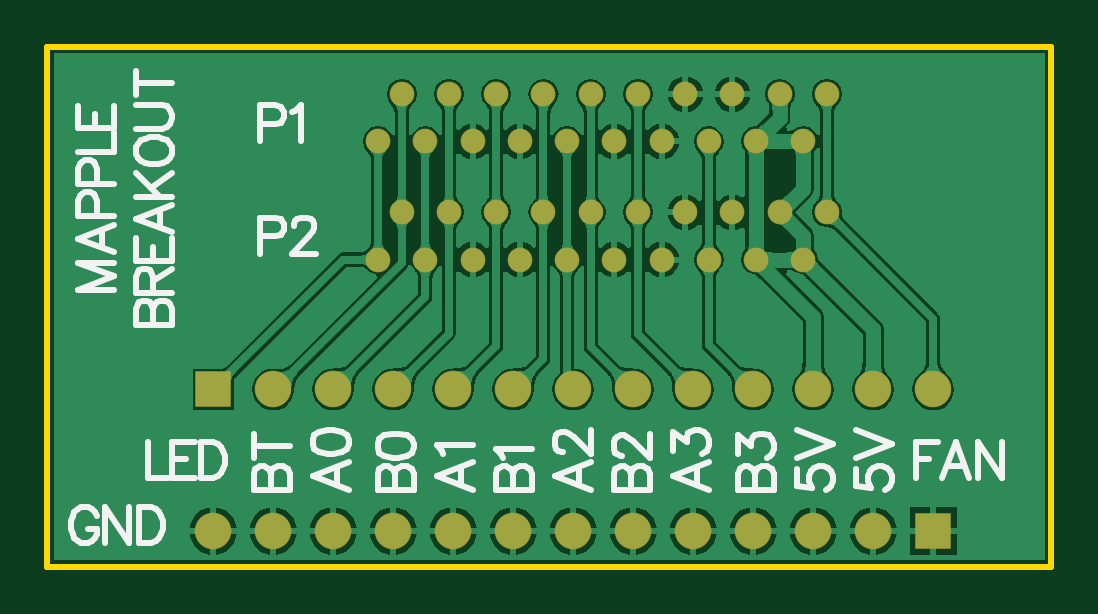
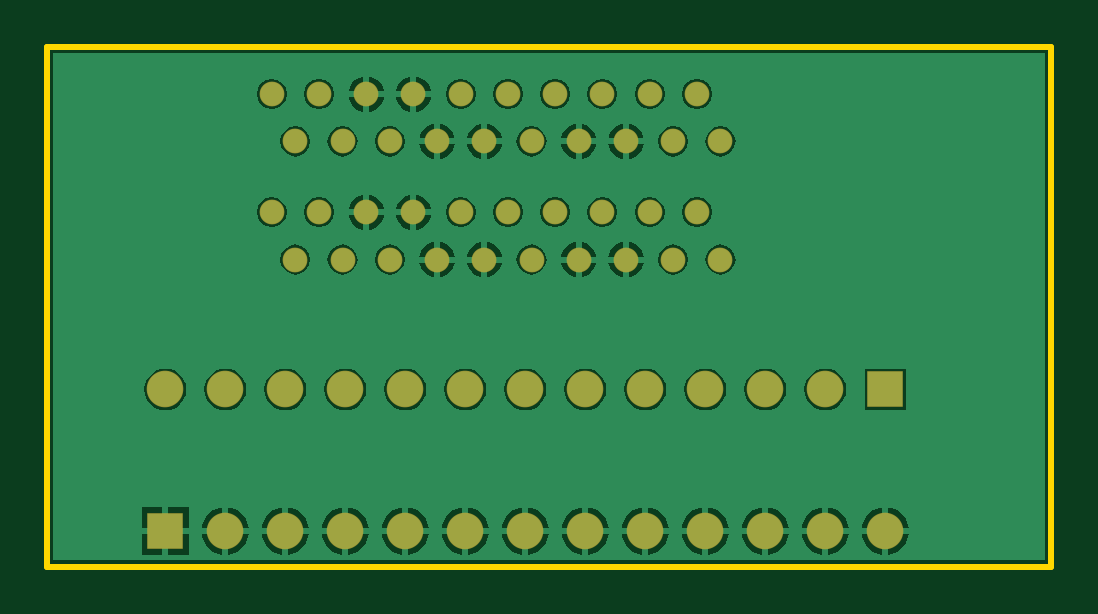
Circuit board: 6 layer files. Board 42.5 x 22.0 mm.
- bottom_copper: MapleBreakout.GBL (32715 bytes)
- bottom_mask: MapleBreakout.GBS (1648 bytes)
- outline: MapleBreakout.GKO (248 bytes)
- top_copper: MapleBreakout.GTL (67048 bytes)
- top_silk: MapleBreakout.GTO (8376 bytes)
- top_mask: MapleBreakout.GTS (1647 bytes)

=== bottom_copper: MapleBreakout.GBL (32715 bytes, source omitted) ===
=== bottom_mask: MapleBreakout.GBS ===
G04*
G04 #@! TF.GenerationSoftware,Altium Limited,Altium Designer,19.1.8 (144)*
G04*
G04 Layer_Color=16711935*
%FSLAX44Y44*%
%MOMM*%
G71*
G01*
G75*
%ADD11R,1.5508X1.5508*%
%ADD12C,1.5508*%
%ADD13C,1.0508*%
D11*
X375000Y15000D02*
D03*
X70200Y75000D02*
D03*
D12*
X349600Y15000D02*
D03*
X324200D02*
D03*
X298800D02*
D03*
X273400D02*
D03*
X248000D02*
D03*
X222600D02*
D03*
X197200D02*
D03*
X171800D02*
D03*
X146400D02*
D03*
X121000D02*
D03*
X95600D02*
D03*
X70200D02*
D03*
X95600Y75000D02*
D03*
X121000D02*
D03*
X146400D02*
D03*
X171800D02*
D03*
X197200D02*
D03*
X222600D02*
D03*
X248000D02*
D03*
X273400D02*
D03*
X298800D02*
D03*
X324200D02*
D03*
X349600D02*
D03*
X375000D02*
D03*
D13*
X320000Y130000D02*
D03*
X310000Y150000D02*
D03*
X300000Y130000D02*
D03*
X290000Y150000D02*
D03*
X280000Y130000D02*
D03*
X270000Y150000D02*
D03*
X260000Y130000D02*
D03*
X250000Y150000D02*
D03*
X240000Y130000D02*
D03*
X230000Y150000D02*
D03*
X220000Y130000D02*
D03*
X210000Y150000D02*
D03*
X200000Y130000D02*
D03*
X190000Y150000D02*
D03*
X180000Y130000D02*
D03*
X170000Y150000D02*
D03*
X160000Y130000D02*
D03*
X150000Y150000D02*
D03*
X140000Y130000D02*
D03*
X330000Y150000D02*
D03*
X320000Y180000D02*
D03*
X310000Y200000D02*
D03*
X300000Y180000D02*
D03*
X290000Y200000D02*
D03*
X280000Y180000D02*
D03*
X270000Y200000D02*
D03*
X260000Y180000D02*
D03*
X250000Y200000D02*
D03*
X240000Y180000D02*
D03*
X230000Y200000D02*
D03*
X220000Y180000D02*
D03*
X210000Y200000D02*
D03*
X200000Y180000D02*
D03*
X190000Y200000D02*
D03*
X180000Y180000D02*
D03*
X170000Y200000D02*
D03*
X160000Y180000D02*
D03*
X150000Y200000D02*
D03*
X140000Y180000D02*
D03*
X330000Y200000D02*
D03*
M02*

=== outline: MapleBreakout.GKO ===
G04*
G04 #@! TF.GenerationSoftware,Altium Limited,Altium Designer,19.1.8 (144)*
G04*
G04 Layer_Color=16711935*
%FSLAX44Y44*%
%MOMM*%
G71*
G01*
G75*
%ADD10C,0.2540*%
D10*
X0Y0D02*
X425000D01*
Y220000D01*
X0D02*
X425000D01*
X0Y0D02*
Y220000D01*
M02*

=== top_copper: MapleBreakout.GTL (67048 bytes, source omitted) ===
=== top_silk: MapleBreakout.GTO (8376 bytes, source omitted) ===
=== top_mask: MapleBreakout.GTS ===
G04*
G04 #@! TF.GenerationSoftware,Altium Limited,Altium Designer,19.1.8 (144)*
G04*
G04 Layer_Color=8388736*
%FSLAX44Y44*%
%MOMM*%
G71*
G01*
G75*
%ADD11R,1.5508X1.5508*%
%ADD12C,1.5508*%
%ADD13C,1.0508*%
D11*
X375000Y15000D02*
D03*
X70200Y75000D02*
D03*
D12*
X349600Y15000D02*
D03*
X324200D02*
D03*
X298800D02*
D03*
X273400D02*
D03*
X248000D02*
D03*
X222600D02*
D03*
X197200D02*
D03*
X171800D02*
D03*
X146400D02*
D03*
X121000D02*
D03*
X95600D02*
D03*
X70200D02*
D03*
X95600Y75000D02*
D03*
X121000D02*
D03*
X146400D02*
D03*
X171800D02*
D03*
X197200D02*
D03*
X222600D02*
D03*
X248000D02*
D03*
X273400D02*
D03*
X298800D02*
D03*
X324200D02*
D03*
X349600D02*
D03*
X375000D02*
D03*
D13*
X320000Y130000D02*
D03*
X310000Y150000D02*
D03*
X300000Y130000D02*
D03*
X290000Y150000D02*
D03*
X280000Y130000D02*
D03*
X270000Y150000D02*
D03*
X260000Y130000D02*
D03*
X250000Y150000D02*
D03*
X240000Y130000D02*
D03*
X230000Y150000D02*
D03*
X220000Y130000D02*
D03*
X210000Y150000D02*
D03*
X200000Y130000D02*
D03*
X190000Y150000D02*
D03*
X180000Y130000D02*
D03*
X170000Y150000D02*
D03*
X160000Y130000D02*
D03*
X150000Y150000D02*
D03*
X140000Y130000D02*
D03*
X330000Y150000D02*
D03*
X320000Y180000D02*
D03*
X310000Y200000D02*
D03*
X300000Y180000D02*
D03*
X290000Y200000D02*
D03*
X280000Y180000D02*
D03*
X270000Y200000D02*
D03*
X260000Y180000D02*
D03*
X250000Y200000D02*
D03*
X240000Y180000D02*
D03*
X230000Y200000D02*
D03*
X220000Y180000D02*
D03*
X210000Y200000D02*
D03*
X200000Y180000D02*
D03*
X190000Y200000D02*
D03*
X180000Y180000D02*
D03*
X170000Y200000D02*
D03*
X160000Y180000D02*
D03*
X150000Y200000D02*
D03*
X140000Y180000D02*
D03*
X330000Y200000D02*
D03*
M02*

